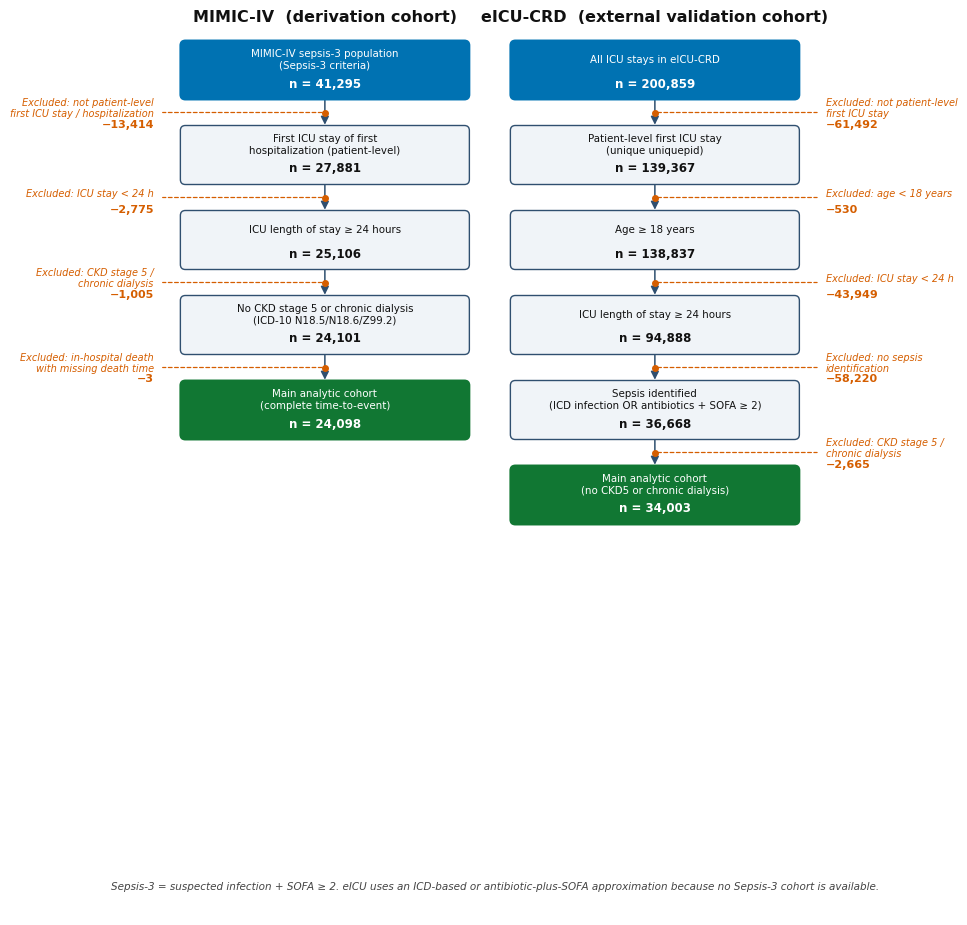

Write the Python code that produced this figure. (Note: this script raises an exception after producing the figure.)
"""
Figure 1. CONSORT flow diagram — MIMIC-IV and eICU cohorts.

Layout: Two parallel vertical flow diagrams (MIMIC left, eICU right).
Each box = a cohort step; side labels show exclusions at the arrow midpoint.
"""
import matplotlib.pyplot as plt
from matplotlib.patches import FancyBboxPatch, FancyArrowPatch

# ---------------------------------------------------------------------------
# Journal style configuration
# ---------------------------------------------------------------------------
plt.rcParams.update({
    "font.family": "sans-serif",
    "font.sans-serif": ["Arial", "Helvetica", "DejaVu Sans"],
    "font.size": 8,
    "axes.linewidth": 0.6,
    "axes.spines.top": False,
    "axes.spines.right": False,
    "axes.spines.left": False,
    "axes.spines.bottom": False,
    "xtick.bottom": False,
    "ytick.left": False,
    "pdf.fonttype": 42,
    "ps.fonttype": 42,
})

# Colorblind-safe palette (Wong 2011, Nature Methods)
COL_INCLUDE    = "#0072B2"   # blue
COL_STEP_FILL  = "#F0F4F8"   # very light gray-blue
COL_STEP_EDGE  = "#2F4F6F"   # deep navy
COL_EXCLUDE    = "#D55E00"   # vermillion (orange-red, distinct from blue)
COL_ANALYSIS   = "#117733"   # green  (final analytic cohort)
COL_TEXT       = "#111111"

# ---------------------------------------------------------------------------
# Cohort data (from P1 and P3b reports)
# ---------------------------------------------------------------------------
mimic_nodes = [
    # (label, count, type)  type: 'start' | 'step' | 'analysis'
    ("MIMIC-IV sepsis-3 population\n(Sepsis-3 criteria)", "n = 41,295", "start"),
    ("First ICU stay of first\nhospitalization (patient-level)", "n = 27,881", "step"),
    ("ICU length of stay ≥ 24 hours", "n = 25,106", "step"),
    ("No CKD stage 5 or chronic dialysis\n(ICD-10 N18.5/N18.6/Z99.2)", "n = 24,101", "step"),
    ("Main analytic cohort\n(complete time-to-event)", "n = 24,098", "analysis"),
]
mimic_excl = [
    ("Excluded: not patient-level\nfirst ICU stay / hospitalization", "13,414"),
    ("Excluded: ICU stay < 24 h", "2,775"),
    ("Excluded: CKD stage 5 /\nchronic dialysis", "1,005"),
    ("Excluded: in-hospital death\nwith missing death time", "3"),
]

eicu_nodes = [
    ("All ICU stays in eICU-CRD", "n = 200,859", "start"),
    ("Patient-level first ICU stay\n(unique uniquepid)", "n = 139,367", "step"),
    ("Age ≥ 18 years", "n = 138,837", "step"),
    ("ICU length of stay ≥ 24 hours", "n = 94,888", "step"),
    ("Sepsis identified\n(ICD infection OR antibiotics + SOFA ≥ 2)", "n = 36,668", "step"),
    ("Main analytic cohort\n(no CKD5 or chronic dialysis)", "n = 34,003", "analysis"),
]
eicu_excl = [
    ("Excluded: not patient-level\nfirst ICU stay", "61,492"),
    ("Excluded: age < 18 years", "530"),
    ("Excluded: ICU stay < 24 h", "43,949"),
    ("Excluded: no sepsis\nidentification", "58,220"),
    ("Excluded: CKD stage 5 /\nchronic dialysis", "2,665"),
]

# ---------------------------------------------------------------------------
# Geometry (data coordinates, inches)
# ---------------------------------------------------------------------------
FIG_W = 8.5
FIG_H = 9.0

BOX_W  = 2.85
BOX_H  = 0.55

# X centers of each column
X_MIMIC = 2.55
X_EICU  = X_MIMIC + BOX_W + 0.45   # 2.55 + 2.85 + 0.45 = 5.85

# Y positions: top-down
Y_TOP    = FIG_H - 0.55
Y_STEP   = 0.85   # vertical spacing between box centers

# Side-exclusion geometry
# Exclusion label sits to the side of the arrow midpoint, with a small connector.
# MIMIC exclusions go to the LEFT; eICU exclusions go to the RIGHT.
EXCL_OFFSET_MIMIC = -1.65   # x distance from MIMIC box center to excl label
EXCL_OFFSET_EICU  = +1.65   # x distance from eICU box center to excl label

# ---------------------------------------------------------------------------
# Drawing helpers
# ---------------------------------------------------------------------------
def node_fill(ntype):
    return {
        "start":    COL_INCLUDE,
        "step":     COL_STEP_FILL,
        "analysis": COL_ANALYSIS,
    }[ntype]


def node_edge(ntype):
    return {
        "start":    COL_INCLUDE,
        "step":     COL_STEP_EDGE,
        "analysis": COL_ANALYSIS,
    }[ntype]


def text_color(ntype):
    return "white" if ntype in ("start", "analysis") else COL_TEXT


def draw_node(ax, x, y, w, h, label, count, ntype):
    fc = node_fill(ntype)
    ec = node_edge(ntype)
    lw = 1.4 if ntype in ("start", "analysis") else 1.0
    box = FancyBboxPatch(
        (x - w / 2, y - h / 2), w, h,
        boxstyle="round,pad=0.02,rounding_size=0.05",
        fc=fc, ec=ec, lw=lw, zorder=2,
    )
    ax.add_patch(box)
    tc = text_color(ntype)
    ax.text(
        x, y + 0.10, label,
        ha="center", va="center",
        fontsize=7.4, color=tc, linespacing=1.2, zorder=3,
    )
    ax.text(
        x, y - 0.14, count,
        ha="center", va="center",
        fontsize=8.5, fontweight="bold", color=tc, zorder=3,
    )


def draw_arrow_down(ax, x, y_top, y_bottom):
    arrow = FancyArrowPatch(
        (x, y_top), (x, y_bottom),
        arrowstyle="-|>", mutation_scale=12, lw=1.1,
        color=COL_STEP_EDGE, zorder=1,
    )
    ax.add_patch(arrow)


def draw_exclusion(ax, x_arrow, y_arrow, x_label, text, count):
    """Horizontal connector from arrow midpoint to exclusion label."""
    # Tiny bracket pointing from arrow to side label
    connector = FancyArrowPatch(
        (x_arrow, y_arrow),
        (x_label, y_arrow),
        arrowstyle="-", lw=0.9,
        color=COL_EXCLUDE, linestyle=(0, (3, 2)), zorder=1,
    )
    ax.add_patch(connector)
    # Small dot on the arrow midpoint
    ax.plot(x_arrow, y_arrow, "o", color=COL_EXCLUDE, ms=4, zorder=2)
    # Exclusion text (italic, two-line max)
    ax.text(
        x_label + (0.06 if x_label > x_arrow else -0.06),
        y_arrow + 0.04,
        text,
        ha="left" if x_label > x_arrow else "right",
        va="center",
        fontsize=7.0, color=COL_EXCLUDE, style="italic", linespacing=1.2,
    )
    ax.text(
        x_label + (0.06 if x_label > x_arrow else -0.06),
        y_arrow - 0.12,
        f"−{count}",
        ha="left" if x_label > x_arrow else "right",
        va="center",
        fontsize=8.0, fontweight="bold", color=COL_EXCLUDE,
    )


def draw_column(ax, col_x, nodes, excl, title, excl_x_offset):
    n = len(nodes)
    y_positions = [Y_TOP - i * Y_STEP for i in range(n)]

    # Title
    ax.text(
        col_x, FIG_H - 0.10, title,
        ha="center", va="bottom",
        fontsize=11.5, fontweight="bold", color=COL_TEXT,
    )

    # Draw nodes
    for y, (label, count, ntype) in zip(y_positions, nodes):
        draw_node(ax, col_x, y, BOX_W, BOX_H, label, count, ntype)

    # Draw arrows
    for i in range(n - 1):
        draw_arrow_down(
            ax, col_x,
            y_positions[i] - BOX_H / 2,
            y_positions[i + 1] + BOX_H / 2,
        )

    # Draw side exclusions at midpoint of each down-arrow
    for i, (excl_text, excl_count) in enumerate(excl):
        if i + 1 < len(y_positions):
            y_arrow = (y_positions[i] + y_positions[i + 1]) / 2.0
        else:
            y_arrow = y_positions[i] - Y_STEP / 2.0
        x_label = col_x + excl_x_offset
        draw_exclusion(ax, col_x, y_arrow, x_label, excl_text, excl_count)


def main():
    fig = plt.figure(figsize=(FIG_W, FIG_H))
    ax = fig.add_axes([0, 0, 1, 1])
    ax.set_xlim(0, FIG_W)
    ax.set_ylim(0, FIG_H)
    ax.set_aspect("auto")
    ax.axis("off")

    draw_column(ax, X_MIMIC, mimic_nodes, mimic_excl,
                "MIMIC-IV  (derivation cohort)",
                EXCL_OFFSET_MIMIC)
    draw_column(ax, X_EICU, eicu_nodes, eicu_excl,
                "eICU-CRD  (external validation cohort)",
                EXCL_OFFSET_EICU)

    # Footnote
    fig.text(
        0.5, 0.025,
        "Sepsis-3 = suspected infection + SOFA ≥ 2. eICU uses an ICD-based or "
        "antibiotic-plus-SOFA approximation because no Sepsis-3 cohort is available.",
        ha="center", va="bottom",
        fontsize=7.5, color="#444444", style="italic", linespacing=1.3,
    )

    fig.savefig("figures/Figure1_consort.png", dpi=300,
                bbox_inches="tight", pad_inches=0.04)
    fig.savefig("figures/Figure1_consort.pdf",
                bbox_inches="tight", pad_inches=0.04)
    plt.close(fig)
    print("Saved Figure1_consort.png and Figure1_consort.pdf")


if __name__ == "__main__":
    main()
